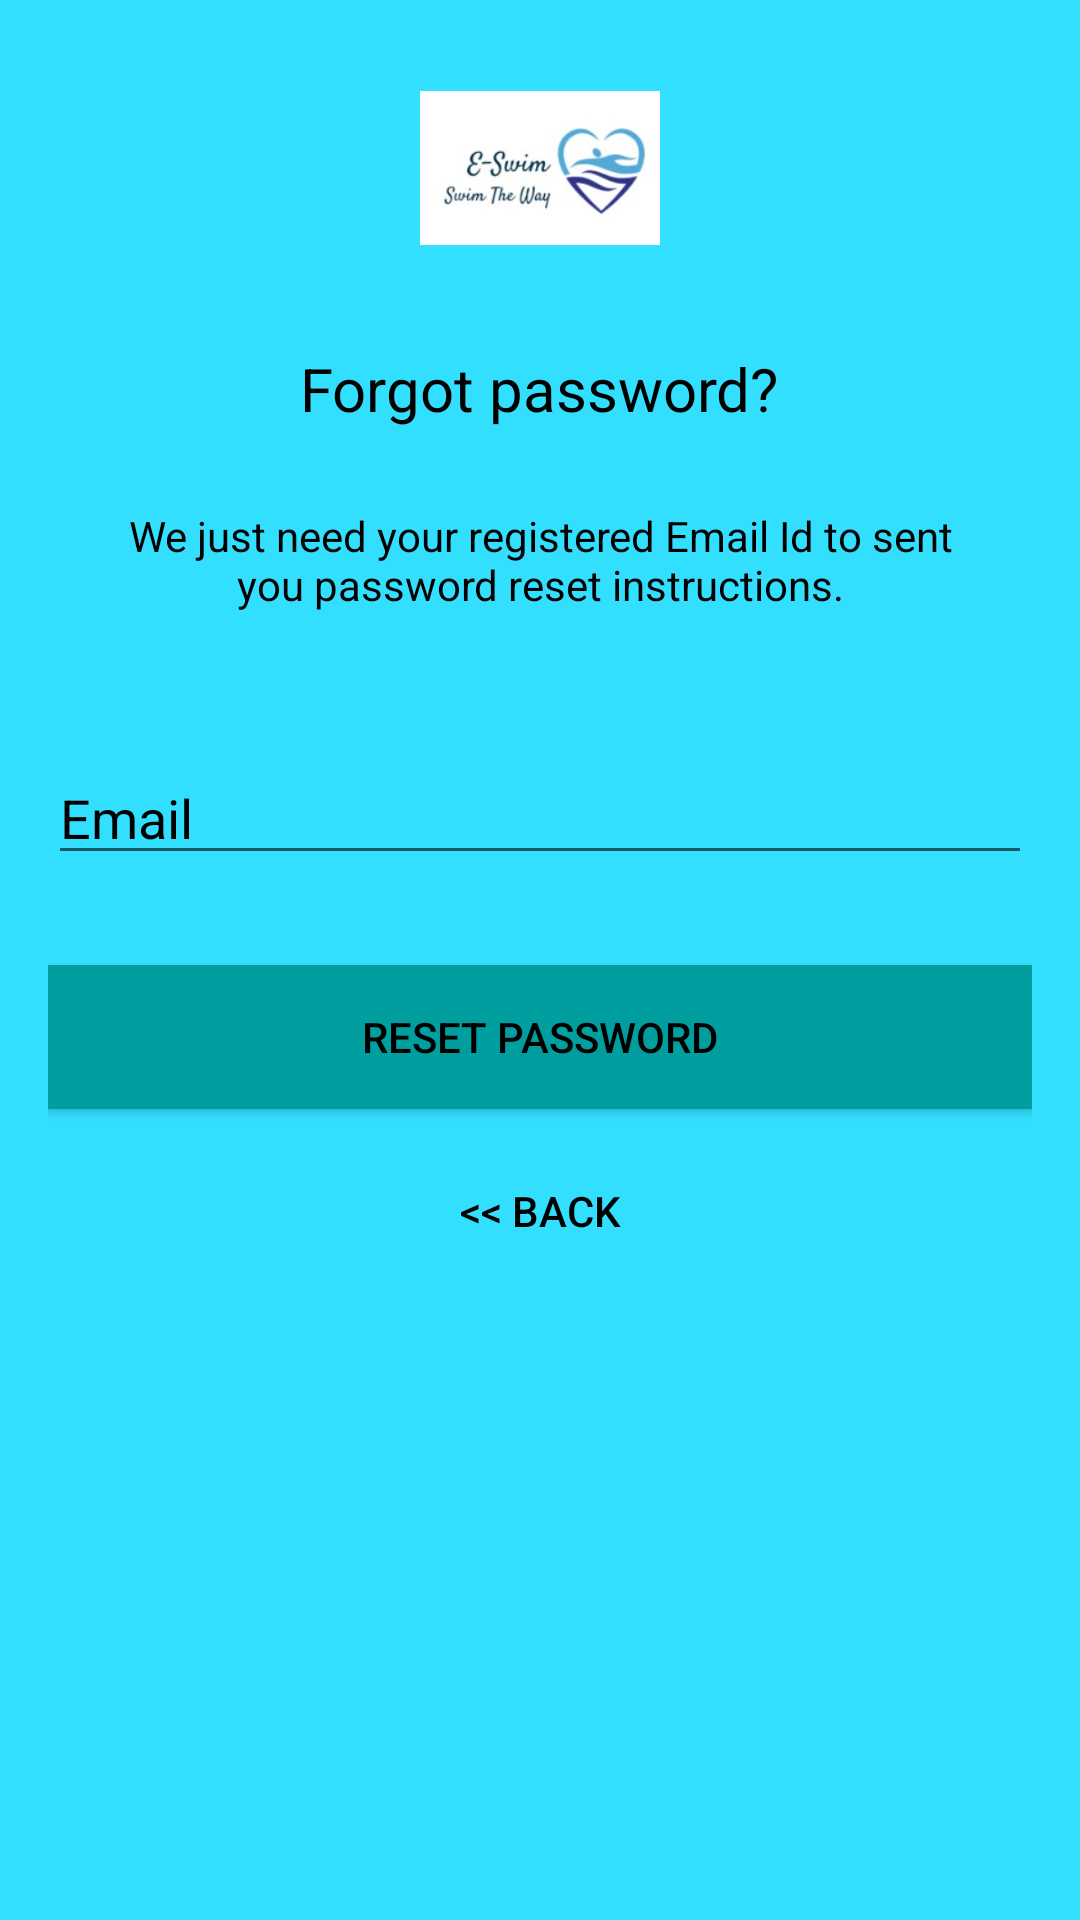

The Android layout XML behind this screen, and the referenced resources:
<!-- AndroidManifest.xml: application theme AppTheme -->
<!-- res/layout/activity_reset_password.xml -->
<?xml version="1.0" encoding="utf-8"?>
<android.support.constraint.ConstraintLayout xmlns:android="http://schemas.android.com/apk/res/android"
    xmlns:app="http://schemas.android.com/apk/res-auto"
    xmlns:tools="http://schemas.android.com/tools"
    android:layout_width="match_parent"
    android:layout_height="match_parent"
    android:background="#33DFFF"
    tools:context="com.Yam.ESwim.ResetPasswordActivity">

    <LinearLayout
        android:layout_width="fill_parent"
        android:layout_height="wrap_content"
        android:layout_marginTop="30dp"
        android:gravity="center"
        android:orientation="vertical"
        android:padding="@dimen/activity_horizontal_margin">


        <ImageView
            android:layout_width="@dimen/logo_w_h"
            android:layout_height="@dimen/logo_w_h"
            android:layout_gravity="center_horizontal"
            android:layout_marginBottom="10dp"
            android:src="@drawable/logo"
            android:contentDescription=""
            tools:ignore="ContentDescription" />

        <TextView
            android:layout_width="wrap_content"
            android:layout_height="wrap_content"
            android:layout_gravity="center_horizontal"
            android:padding="10dp"
            android:text="@string/lbl_forgot_password"
            android:textColor="@android:color/black"
            android:textSize="20dp"
            tools:ignore="SpUsage" />

        <TextView
            android:layout_width="wrap_content"
            android:layout_height="wrap_content"
            android:layout_marginBottom="10dp"
            android:gravity="center_horizontal"
            android:padding="@dimen/activity_horizontal_margin"
            android:text="@string/forgot_password_msg"
            android:textColor="@android:color/black"
            android:textSize="14sp" />



        <EditText
            android:id="@+id/email"
            android:layout_width="match_parent"
            android:layout_height="wrap_content"
            android:layout_marginBottom="10dp"
            android:layout_marginTop="20dp"
            android:hint="@string/hint_email"
            android:inputType="textEmailAddress"
            android:textColor="@android:color/black"
            android:textColorHint="@android:color/black" />


        

        <Button
            android:id="@+id/btn_reset_password"
            android:layout_width="fill_parent"
            android:layout_height="wrap_content"
            android:layout_marginTop="20dip"
            android:background="@color/colorAccent"
            android:text="@string/btn_reset_password"
            android:textColor="@android:color/black" />

        <Button
            android:id="@+id/btn_back"
            android:layout_width="wrap_content"
            android:layout_height="wrap_content"
            android:layout_marginTop="10dp"
            android:background="@null"
            android:text="@string/btn_back"
            android:textColor="#000000" />

    </LinearLayout>

    <ProgressBar
        android:id="@+id/progressBar"
        android:layout_width="30dp"
        android:layout_height="30dp"
        android:layout_gravity="center|bottom"
        android:layout_marginBottom="20dp"
        android:visibility="gone" />


</android.support.constraint.ConstraintLayout>
<!-- resources referenced by this layout -->
<resources>
  <color name="colorAccent">#009e9e</color>
  <dimen name="activity_horizontal_margin">16dp</dimen>
  <dimen name="logo_w_h">80dp</dimen>
  <!-- drawable logo: jpg bitmap (drawable, 12902 bytes) -->
  <string name="btn_back">&lt;&lt; Back</string>
  <string name="btn_reset_password">Reset Password</string>
  <string name="forgot_password_msg">We just need your registered Email Id to sent you password reset instructions.</string>
  <string name="hint_email">Email</string>
  <string name="lbl_forgot_password">Forgot password?</string>
  <style name="AppTheme" parent="Theme.AppCompat.Light.NoActionBar">
          
          <item name="colorPrimary">@color/colorPrimary</item>
          <item name="colorPrimaryDark">@color/colorPrimaryDark</item>
          <item name="colorAccent">@color/colorAccent</item>
      </style>
  <color name="colorPrimary">#00bfbf</color>
  <color name="colorPrimaryDark">#555959</color>
</resources>
